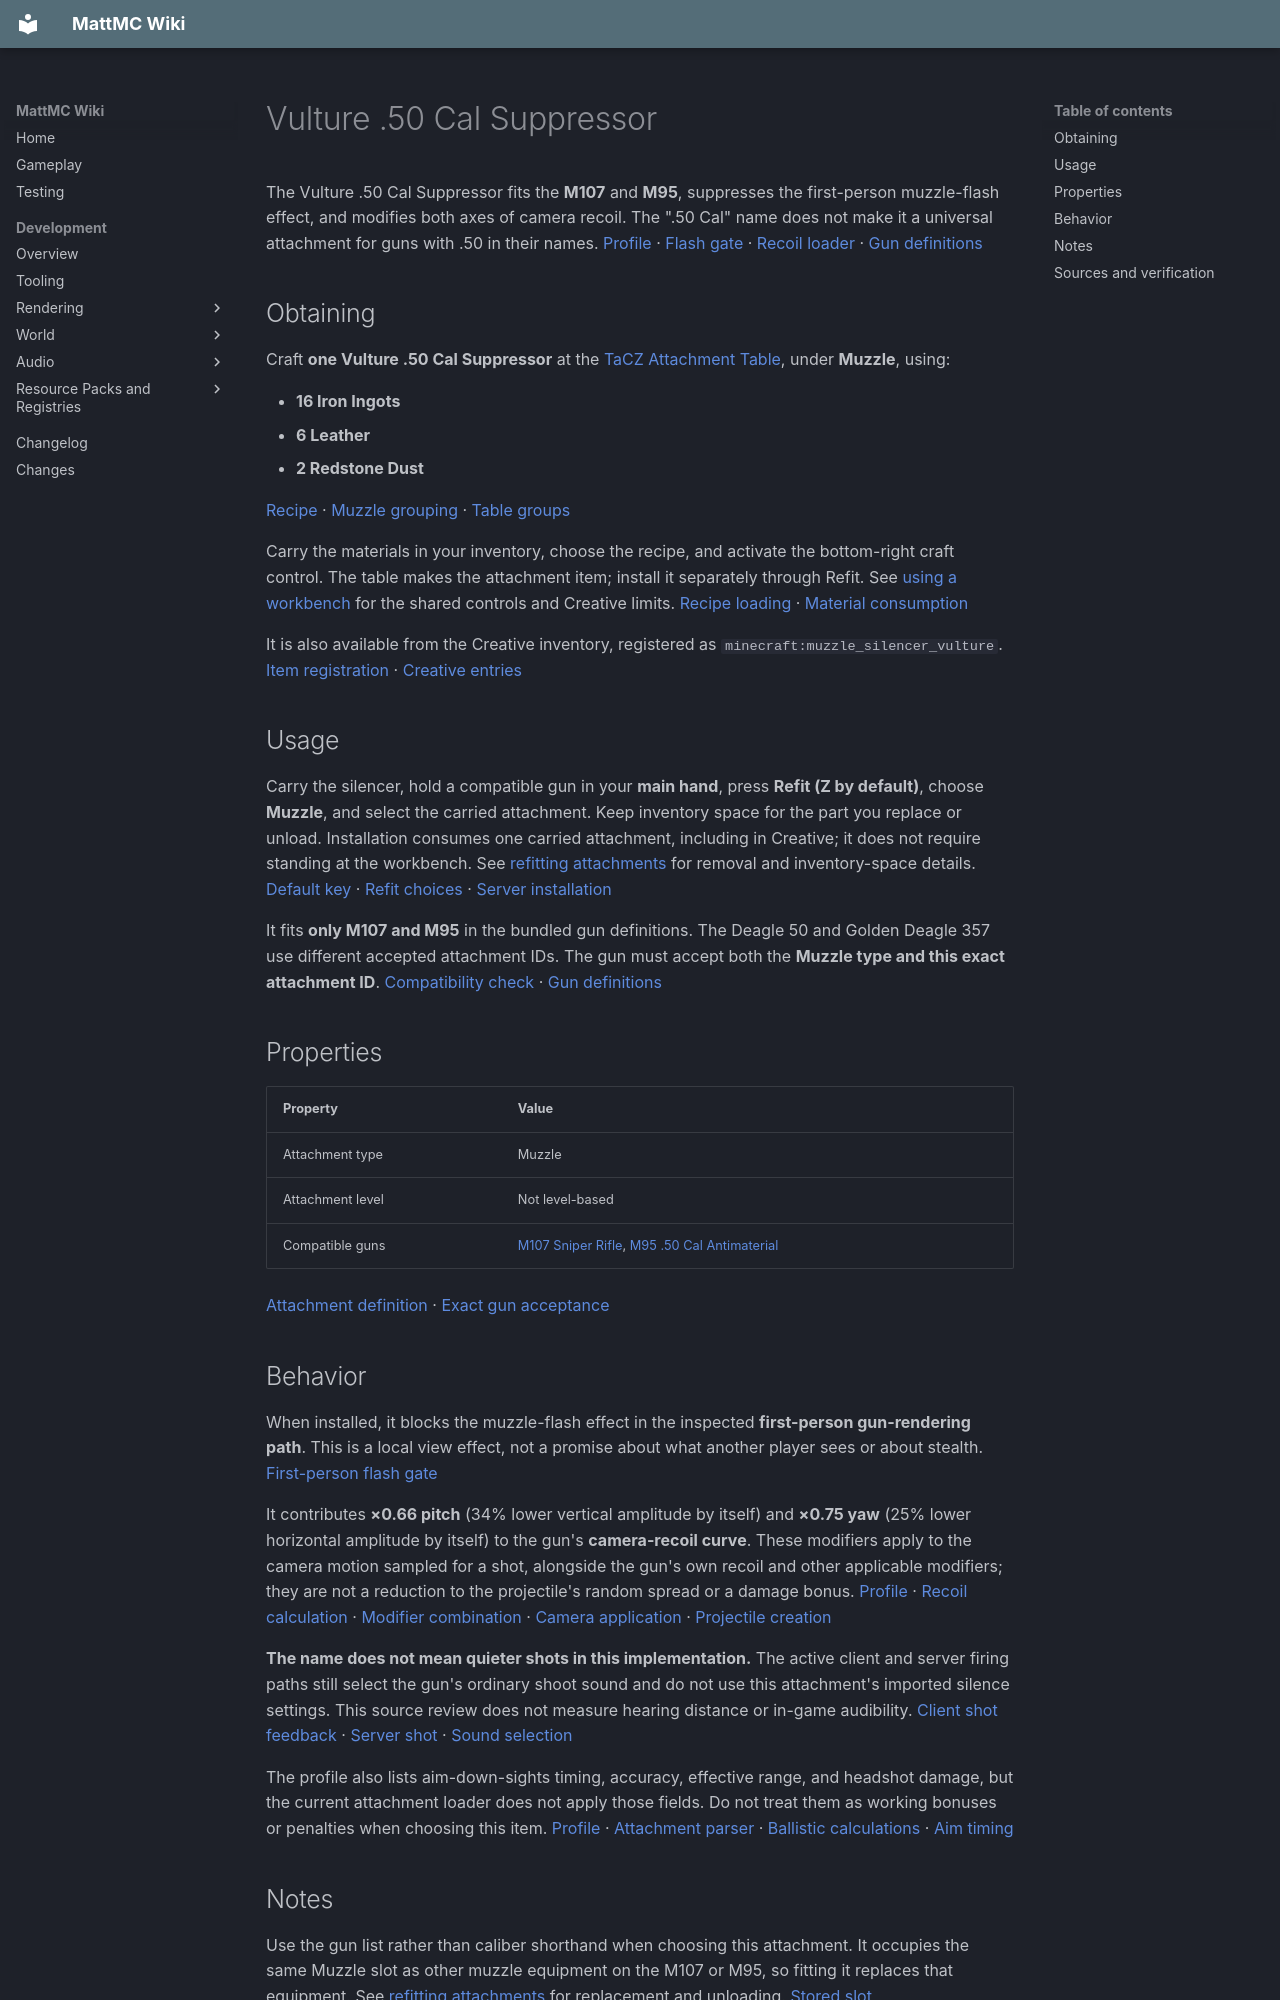

repository: HungLo2020/MattMC · page: gameplay/items/Vulture50CalSuppressor/index.html · generator: mkdocs

# Vulture .50 Cal Suppressor

The Vulture .50 Cal Suppressor fits the **M107** and **M95**, suppresses the first-person muzzle-flash effect, and modifies both axes of camera recoil. The ".50 Cal" name does not make it a universal attachment for guns with .50 in their names. [Profile][profile] · [Flash gate][flash] · [Recoil loader][parser] · [Gun definitions][guns]

## Obtaining

Craft **one Vulture .50 Cal Suppressor** at the [TaCZ Attachment Table](../blocks/TaCZWorkbenches.md#attachment-table), under **Muzzle**, using:

- **16 Iron Ingots**
- **6 Leather**
- **2 Redstone Dust**

[Recipe][recipe] · [Muzzle grouping][index] · [Table groups][groups]

Carry the materials in your inventory, choose the recipe, and activate the bottom-right craft control. The table makes the attachment item; install it separately through Refit. See [using a workbench](../blocks/TaCZWorkbenches.md#using-a-workbench) for the shared controls and Creative limits. [Recipe loading][loader] · [Material consumption][crafting]

It is also available from the Creative inventory, registered as `minecraft:muzzle_silencer_vulture`. [Item registration][registration] · [Creative entries][creative]

## Usage

Carry the silencer, hold a compatible gun in your **main hand**, press **Refit (Z by default)**, choose **Muzzle**, and select the carried attachment. Keep inventory space for the part you replace or unload. Installation consumes one carried attachment, including in Creative; it does not require standing at the workbench. See [refitting attachments](../mechanics/TaCZFirearms.md#refitting-attachments) for removal and inventory-space details. [Default key][keys] · [Refit choices][refit] · [Server installation][install]

It fits **only M107 and M95** in the bundled gun definitions. The Deagle 50 and Golden Deagle 357 use different accepted attachment IDs. The gun must accept both the **Muzzle type and this exact attachment ID**. [Compatibility check][fit] · [Gun definitions][guns]

## Properties

| Property | Value |
| --- | --- |
| Attachment type | Muzzle |
| Attachment level | Not level-based |
| Compatible guns | [M107 Sniper Rifle](M107SniperRifle.md), [M95 .50 Cal Antimaterial](M9550CalAntimaterial.md) |

[Attachment definition][definition] · [Exact gun acceptance][guns]

## Behavior

When installed, it blocks the muzzle-flash effect in the inspected **first-person gun-rendering path**. This is a local view effect, not a promise about what another player sees or about stealth. [First-person flash gate][flash]

It contributes **×0.66 pitch** (34% lower vertical amplitude by itself) and **×0.75 yaw** (25% lower horizontal amplitude by itself) to the gun's **camera-recoil curve**. These modifiers apply to the camera motion sampled for a shot, alongside the gun's own recoil and other applicable modifiers; they are not a reduction to the projectile's random spread or a damage bonus. [Profile][profile] · [Recoil calculation][camera] · [Modifier combination][camera-math] · [Camera application][camera-apply] · [Projectile creation][shot]

**The name does not mean quieter shots in this implementation.** The active client and server firing paths still select the gun's ordinary shoot sound and do not use this attachment's imported silence settings. This source review does not measure hearing distance or in-game audibility. [Client shot feedback][client-shot] · [Server shot][shot] · [Sound selection][sound]

The profile also lists aim-down-sights timing, accuracy, effective range, and headshot damage, but the current attachment loader does not apply those fields. Do not treat them as working bonuses or penalties when choosing this item. [Profile][profile] · [Attachment parser][parser] · [Ballistic calculations][ballistics] · [Aim timing][aim]

## Notes

Use the gun list rather than caliber shorthand when choosing this attachment. It occupies the same Muzzle slot as other muzzle equipment on the M107 or M95, so fitting it replaces that equipment. See [refitting attachments](../mechanics/TaCZFirearms.md#refitting-attachments) for replacement and unloading. [Stored slot][storage]

This item is part of the integrated [TaCZ firearms system](../mechanics/TaCZFirearms.md). Use [TaCZ Workbenches](../blocks/TaCZWorkbenches.md) for table recipes and general crafting help.
